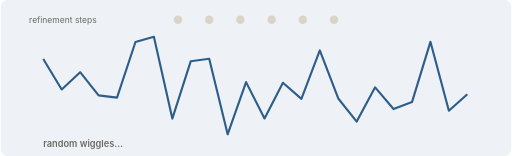
t = 0.00 s
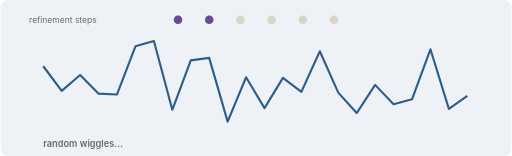
t = 0.83 s
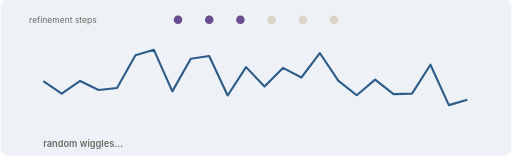
t = 1.67 s
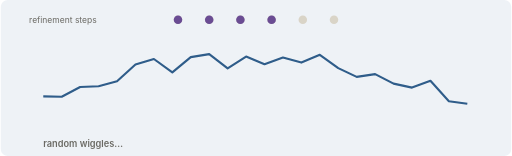
t = 2.50 s
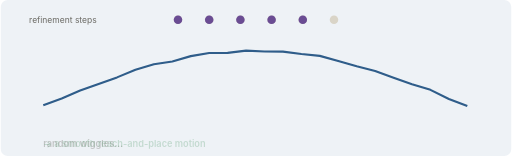
t = 3.33 s
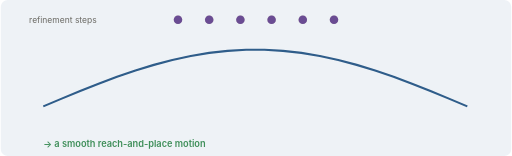
t = 4.17 s

The animated SVG that drew these frames (rendered in a browser with its animation timeline set to each time). Animation: 9 SMIL elements (animate=9); one cycle of 5.00 s, repeats indefinitely.

<svg xmlns="http://www.w3.org/2000/svg" viewBox="0 0 720 220" width="720" height="220" role="img" aria-label="A flow-matching policy refines random noise into a smooth motion in a few steps"><title>A flow-matching policy refines random noise into a smooth motion in a few steps</title><style>
.bg{fill:#eef2f6}.ink{fill:#1c1c1a}.mut{fill:#6b6a64}.ln{stroke:#c9c4b8}
.robot{fill:#2f5d8a}.robotS{stroke:#2f5d8a}.good{fill:#3f8f5a}.goodS{stroke:#3f8f5a}
.warn{fill:#c0503d}.gold{fill:#d39a2c}.goldS{stroke:#d39a2c}.acc{fill:#6a4c93}.accS{stroke:#6a4c93}
.demo{fill:rgba(106,76,147,.22)}.demoS{stroke:rgba(106,76,147,.5)}.card{fill:#ffffff}.floor{fill:#d9d4c7}
text{font-family:-apple-system,BlinkMacSystemFont,'Segoe UI',Roboto,sans-serif}
@media (prefers-color-scheme: dark){
.bg{fill:#1e262e}.ink{fill:#ecebe5}.mut{fill:#a3a199}.ln{stroke:#4a483f}
.robot{fill:#7fb0de}.robotS{stroke:#7fb0de}.good{fill:#6fc28b}.goodS{stroke:#6fc28b}
.warn{fill:#e47e6c}.gold{fill:#e8bd62}.goldS{stroke:#e8bd62}.acc{fill:#b79be0}.accS{stroke:#b79be0}
.demo{fill:rgba(183,155,224,.25)}.demoS{stroke:rgba(183,155,224,.55)}.card{fill:#2a2a27}.floor{fill:#3a3730}}
</style><rect class="bg" width="720" height="220" rx="10"/><polyline points="60,83.3 86,126.2 112,101.8 138,134.5 164,137.6 190,59.2 216,51.8 242,167.2 268,86.3 294,82.8 320,189.4 346,115.8 372,167.1 398,116.7 424,139.5 450,71.1 476,138.9 502,171.5 528,123.2 554,153.8 580,144.0 606,59.0 632,156.2 658,132.8" fill="none" class="robotS" stroke-width="3" stroke-linejoin="round"><animate attributeName="points" values="60,83.3 86,126.2 112,101.8 138,134.5 164,137.6 190,59.2 216,51.8 242,167.2 268,86.3 294,82.8 320,189.4 346,115.8 372,167.1 398,116.7 424,139.5 450,71.1 476,138.9 502,171.5 528,123.2 554,153.8 580,144.0 606,59.0 632,156.2 658,132.8;60,90.3 86,127.5 112,104.6 138,132.8 164,134.6 190,63.4 216,56.0 242,158.7 268,85.5 294,82.0 320,177.1 346,111.1 372,157.0 398,112.0 424,132.7 450,71.9 476,133.2 502,163.2 528,120.8 554,149.1 580,141.3 606,66.2 632,154.4 658,134.5;60,106.8 86,130.7 112,111.2 138,128.8 164,127.3 190,73.4 216,65.8 242,138.2 268,83.7 294,79.9 320,148.0 346,99.8 372,133.0 398,100.8 424,116.6 450,73.9 476,119.8 502,143.4 528,114.9 554,137.8 580,134.9 606,83.4 632,150.2 658,138.8;60,126.5 86,134.6 112,119.0 138,123.9 164,118.7 190,85.3 216,77.6 242,113.7 268,81.6 294,77.5 320,113.1 346,86.3 372,104.3 398,87.5 424,97.4 450,76.2 476,103.7 502,119.7 528,107.9 554,124.4 580,127.2 606,104.0 632,145.1 658,143.9;60,143.1 86,137.8 112,125.6 138,119.8 164,111.5 190,95.3 216,87.4 242,93.2 268,79.7 294,75.5 320,83.9 346,74.9 372,80.3 398,76.4 424,81.4 450,78.1 476,90.3 502,99.9 528,102.0 554,113.1 580,120.8 606,121.2 632,140.9 658,148.2;60,150.0 86,139.1 112,128.4 138,118.1 164,108.4 190,99.5 216,91.5 242,84.6 268,79.0 294,74.6 320,71.7 346,70.2 372,70.2 398,71.7 424,74.6 450,79.0 476,84.6 502,91.5 528,99.5 554,108.4 580,118.1 606,128.4 632,139.1 658,150.0;60,150.0 86,139.1 112,128.4 138,118.1 164,108.4 190,99.5 216,91.5 242,84.6 268,79.0 294,74.6 320,71.7 346,70.2 372,70.2 398,71.7 424,74.6 450,79.0 476,84.6 502,91.5 528,99.5 554,108.4 580,118.1 606,128.4 632,139.1 658,150.0;60,83.3 86,126.2 112,101.8 138,134.5 164,137.6 190,59.2 216,51.8 242,167.2 268,86.3 294,82.8 320,189.4 346,115.8 372,167.1 398,116.7 424,139.5 450,71.1 476,138.9 502,171.5 528,123.2 554,153.8 580,144.0 606,59.0 632,156.2 658,132.8" keyTimes="0;0.14;0.28;0.42;0.56;0.7;0.95;1" dur="5s" repeatCount="indefinite"/></polyline><circle cx="250" cy="28" r="6" class="floor"/><circle cx="250" cy="28" r="6" class="acc" opacity="0"><animate attributeName="opacity" values="0;0;1;1;0" keyTimes="0;0;0.001;0.95;1" dur="5s" repeatCount="indefinite" /></circle><circle cx="294" cy="28" r="6" class="floor"/><circle cx="294" cy="28" r="6" class="acc" opacity="0"><animate attributeName="opacity" values="0;0;1;1;0" keyTimes="0;0.139;0.14;0.95;1" dur="5s" repeatCount="indefinite" /></circle><circle cx="338" cy="28" r="6" class="floor"/><circle cx="338" cy="28" r="6" class="acc" opacity="0"><animate attributeName="opacity" values="0;0;1;1;0" keyTimes="0;0.279;0.28;0.95;1" dur="5s" repeatCount="indefinite" /></circle><circle cx="382" cy="28" r="6" class="floor"/><circle cx="382" cy="28" r="6" class="acc" opacity="0"><animate attributeName="opacity" values="0;0;1;1;0" keyTimes="0;0.419;0.42;0.95;1" dur="5s" repeatCount="indefinite" /></circle><circle cx="426" cy="28" r="6" class="floor"/><circle cx="426" cy="28" r="6" class="acc" opacity="0"><animate attributeName="opacity" values="0;0;1;1;0" keyTimes="0;0.559;0.56;0.95;1" dur="5s" repeatCount="indefinite" /></circle><circle cx="470" cy="28" r="6" class="floor"/><circle cx="470" cy="28" r="6" class="acc" opacity="0"><animate attributeName="opacity" values="0;0;1;1;0" keyTimes="0;0.699;0.7;0.95;1" dur="5s" repeatCount="indefinite" /></circle><text x="40" y="33" class="mut" font-size="12" text-anchor="start">refinement steps</text><g><text x="60" y="208" class="mut" font-size="13" font-weight="600" text-anchor="start">random wiggles…</text><animate attributeName="opacity" values="1;1;0;0;1" keyTimes="0;0.6;0.7;0.95;1" dur="5s" repeatCount="indefinite" /></g><g opacity="0"><text x="60" y="208" class="good" font-size="13" font-weight="600" text-anchor="start">→ a smooth reach-and-place motion</text><animate attributeName="opacity" values="0;0;1;1;0" keyTimes="0;0.65;0.72;0.95;1" dur="5s" repeatCount="indefinite" /></g></svg>
